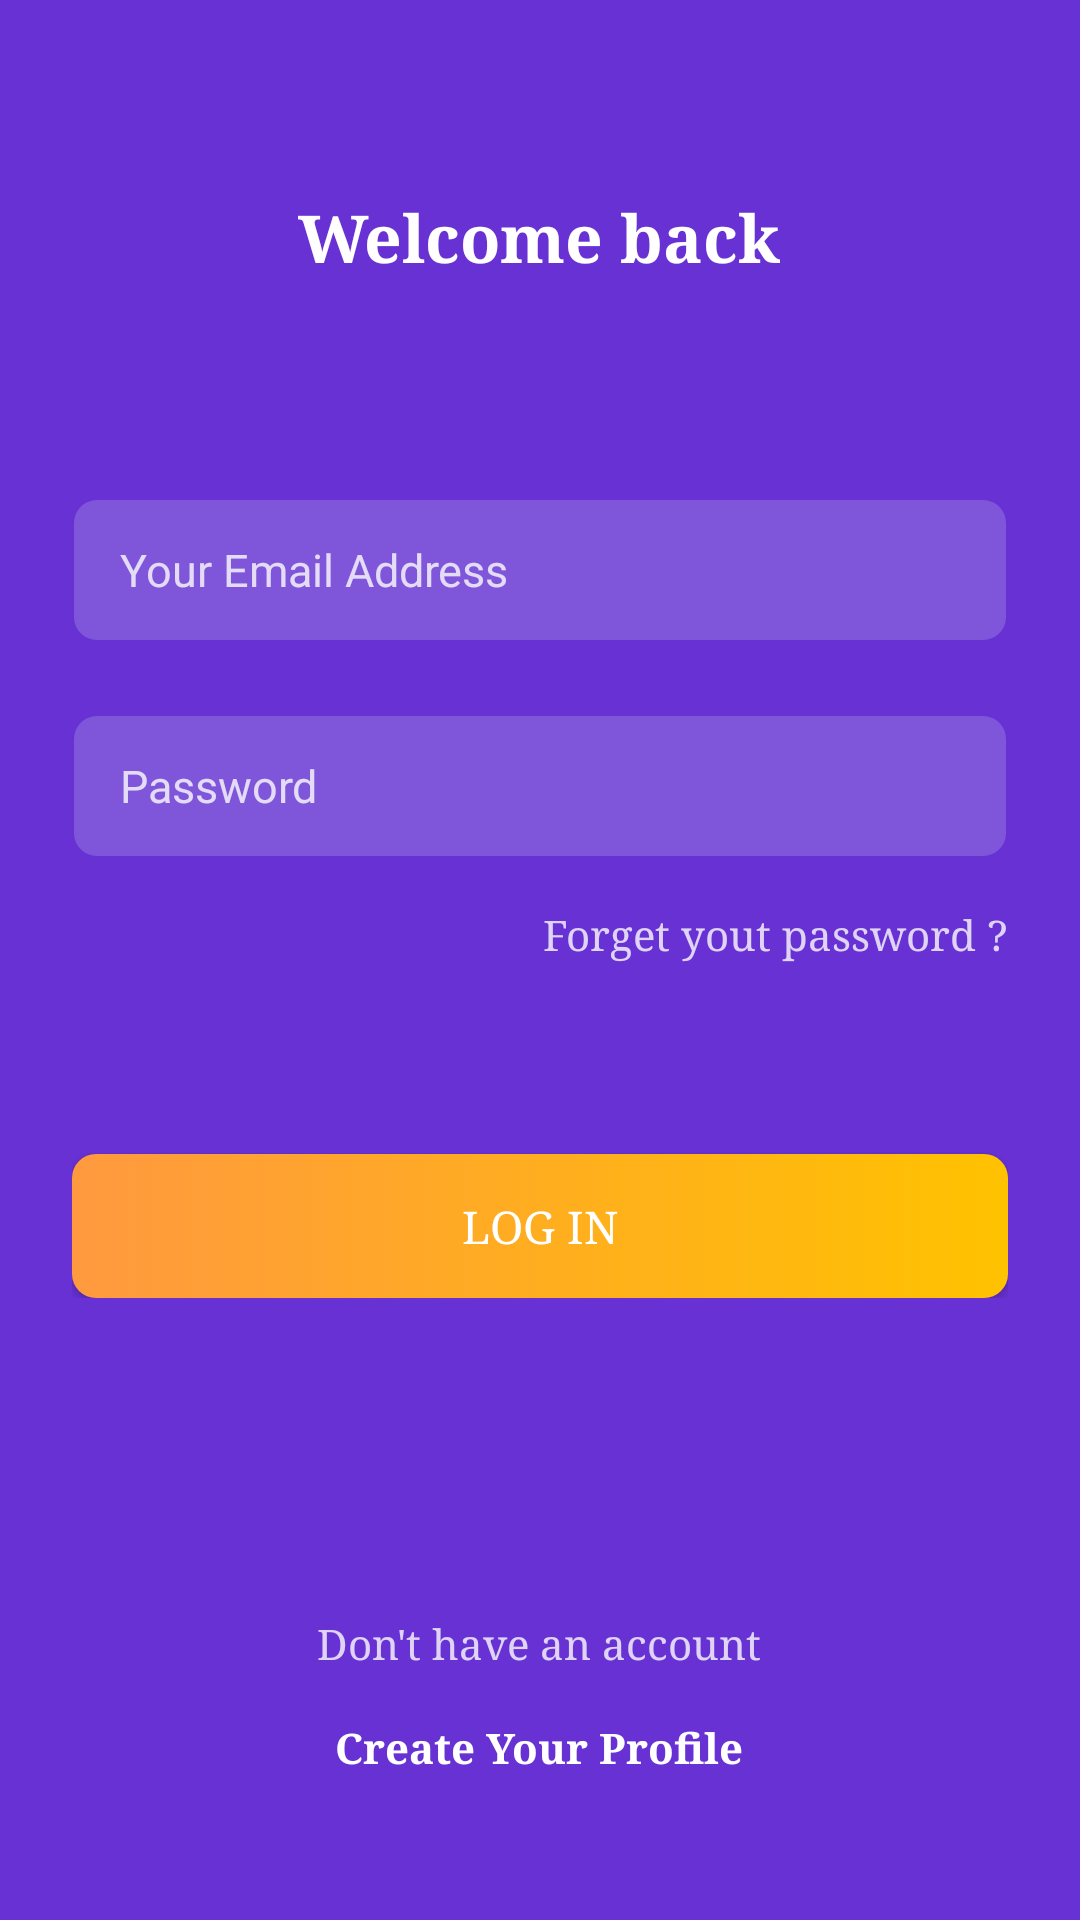

Write the Android layout XML for this screen, with the resource values it uses.
<!-- AndroidManifest.xml: application theme AppTheme.ThingsToDo.noActionBar -->
<!-- res/layout/activity_login.xml -->
<?xml version="1.0" encoding="utf-8"?>
<androidx.constraintlayout.widget.ConstraintLayout xmlns:android="http://schemas.android.com/apk/res/android"
    xmlns:app="http://schemas.android.com/apk/res-auto"
    xmlns:tools="http://schemas.android.com/tools"
    android:layout_width="match_parent"
    android:layout_height="match_parent"
    android:background="@color/purple_500"
    tools:context=".Ui.Activities.LoginActivity">


    <androidx.core.widget.NestedScrollView
        android:layout_width="match_parent"
        android:layout_height="match_parent"
        android:fillViewport="true">

        <LinearLayout
            android:layout_width="match_parent"
            android:layout_height="match_parent"
            android:orientation="vertical">


            <LinearLayout
                android:layout_width="wrap_content"
                android:layout_height="wrap_content"
                android:layout_gravity="center_horizontal"
                android:layout_marginStart="32dp"
                android:layout_marginTop="64dp"
                android:layout_marginEnd="32dp"
                android:layout_marginBottom="24dp"
                android:gravity="center_horizontal"
                android:orientation="vertical">



                <androidx.appcompat.widget.AppCompatTextView
                    android:layout_width="wrap_content"
                    android:layout_height="wrap_content"
                    android:text="@string/Wel_come_back"
                    android:textSize="22sp"
                    android:theme="@style/TextViewPrimary" />


            </LinearLayout>


            <LinearLayout
                android:layout_width="match_parent"
                android:layout_height="wrap_content"
                android:layout_marginStart="24dp"
                android:layout_marginEnd="24dp"
                android:layout_marginTop="48dp"
                android:orientation="vertical">

                <androidx.appcompat.widget.AppCompatEditText
                    android:id="@+id/edittext_email"
                    android:theme="@style/editTextStyle"
                    android:layout_width="match_parent"
                    android:layout_height="wrap_content"
                    android:layout_marginBottom="24dp"
                    android:hint="@string/your_email_address"
                    android:inputType="textEmailAddress"
                    android:minHeight="48dp" />

                <androidx.appcompat.widget.AppCompatEditText
                    android:id="@+id/edittext_password"
                    android:theme="@style/editTextStyle"
                    android:layout_width="match_parent"
                    android:layout_height="wrap_content"
                    android:layout_marginBottom="16dp"
                    android:hint="@string/password"
                    android:inputType="textPassword"
                    android:minHeight="48dp" />
                <androidx.appcompat.widget.AppCompatTextView
                    style="@style/TextViewNormal"
                    android:layout_width="wrap_content"
                    android:layout_height="wrap_content"
                    android:layout_gravity="end"
                    android:gravity="end"
                    android:text="@string/forget_your_password" />





                <androidx.appcompat.widget.AppCompatButton
                    android:id="@+id/btn_action"
                    style="@style/ButtomStyle"
                    android:layout_width="match_parent"
                    android:layout_height="wrap_content"
                    android:layout_marginTop="64dp"
                    android:text="@string/log_in" />
            </LinearLayout>


            <LinearLayout
                android:layout_width="match_parent"
                android:layout_height="match_parent"
                android:orientation="vertical"
                android:gravity="center_horizontal|bottom"
                android:layout_marginBottom="48dp"
                android:layout_marginTop="48dp">

                <androidx.appcompat.widget.AppCompatTextView
                    style="@style/TextViewNormal"
                    android:layout_width="wrap_content"
                    android:layout_height="wrap_content"
                    android:layout_gravity="center_horizontal"
                    android:gravity="center_horizontal"
                    android:text="@string/dont_have_an_account" />

                <androidx.appcompat.widget.AppCompatTextView
                    android:id="@+id/text_register"
                    style="@style/TextViewSecondary"
                    android:layout_width="wrap_content"
                    android:layout_height="wrap_content"
                    android:layout_gravity="center_horizontal"
                    android:layout_marginTop="16dp"
                    android:gravity="center_horizontal"
                    android:text="@string/create_your_profile" />
            </LinearLayout>
        </LinearLayout>
    </androidx.core.widget.NestedScrollView>
</androidx.constraintlayout.widget.ConstraintLayout>
<!-- resources referenced by this layout -->
<resources>
  <color name="purple_500">#6831D4</color>
  <string name="Wel_come_back">Welcome back</string>
  <string name="create_your_profile">Create Your Profile</string>
  <string name="dont_have_an_account">"Don't have an account"</string>
  <string name="forget_your_password">Forget yout password ?</string>
  <string name="log_in">Log In</string>
  <string name="password">Password</string>
  <string name="your_email_address">Your Email Address</string>
  <style name="ButtomStyle" parent="@style/Widget.AppCompat.Button">
          <item name="android:textColor">@color/white</item>
          <item name="colorControlNormal">@color/white</item>
          <item name="colorControlActivated">@color/white</item>
          <item name="colorControlHighlight">@color/white</item>
          <item name="android:textColorHighlight">@color/white</item>
          <item name="android:textColorHint">@color/white</item>
          <item name="android:textColorPrimary">@color/white</item>
          <item name="android:background">@drawable/shape_btn_primary</item>
          <item name="android:textSize">15sp</item>
          <item name="android:layout_height">48dp</item>
          <item name="android:typeface">serif</item>
      </style>
  <style name="TextViewNormal">
          <item name="android:layout_width">wrap_content</item>
          <item name="android:layout_height">wrap_content</item>
          <item name="android:ellipsize">end</item>
          <item name="android:gravity">center</item>
          <item name="android:textColor">@color/offwhite</item>
          <item name="android:color">@color/offwhite</item>
          <item name="autoSizeTextType">uniform</item>
          <item name="android:typeface">serif</item>
      </style>
  <style name="TextViewPrimary" parent="AppTheme.ThingsToDo.noActionBar">
          <item name="android:layout_width">wrap_content</item>
          <item name="android:layout_height">wrap_content</item>
          <item name="android:ellipsize">end</item>
          <item name="android:gravity">center</item>
          <item name="android:maxLines">1</item>
          <item name="android:textColor">@color/white</item>
          <item name="android:textStyle">bold</item>
          <item name="autoSizeTextType">uniform</item>
          <item name="android:typeface">serif</item>
      </style>
  <style name="TextViewSecondary" parent="AppTheme.ThingsToDo.noActionBar">
          <item name="android:layout_width">wrap_content</item>
          <item name="android:layout_height">wrap_content</item>
          <item name="android:ellipsize">end</item>
          <item name="android:gravity">center</item>
          <item name="android:maxLines">1</item>
          <item name="android:textColor">@color/white</item>
          <item name="android:textStyle">bold</item>
          <item name="autoSizeTextType">uniform</item>
          <item name="android:typeface">serif</item>
      </style>
  <style name="editTextStyle">
          <item name="editTextStyle">@style/MyEditTextStyle</item>
      </style>
  <style name="AppTheme.ThingsToDo.noActionBar" parent="Theme.AppCompat.Light.NoActionBar">
          
          <item name="colorPrimary">@color/purple_500</item>
          <item name="colorPrimaryVariant">@color/purple_700</item>
          <item name="colorOnPrimary">@color/white</item>
          
          <item name="colorSecondary">@color/teal_200</item>
          <item name="colorSecondaryVariant">@color/teal_700</item>
          <item name="colorOnSecondary">@color/black</item>
          
          <item name="android:statusBarColor" tools:targetApi="l">?attr/colorPrimaryVariant</item>
          
  
      </style>
  <color name="white">#FFFFFF</color>
  <color name="offwhite">#C9FFFFFF</color>
  <color name="purple_700">#6831D4</color>
  <color name="teal_200">#FF03DAC5</color>
  <color name="teal_700">#FF018786</color>
  <color name="black">#FF000000</color>
  <color name="purple_200">#7F56DA</color>
</resources>
